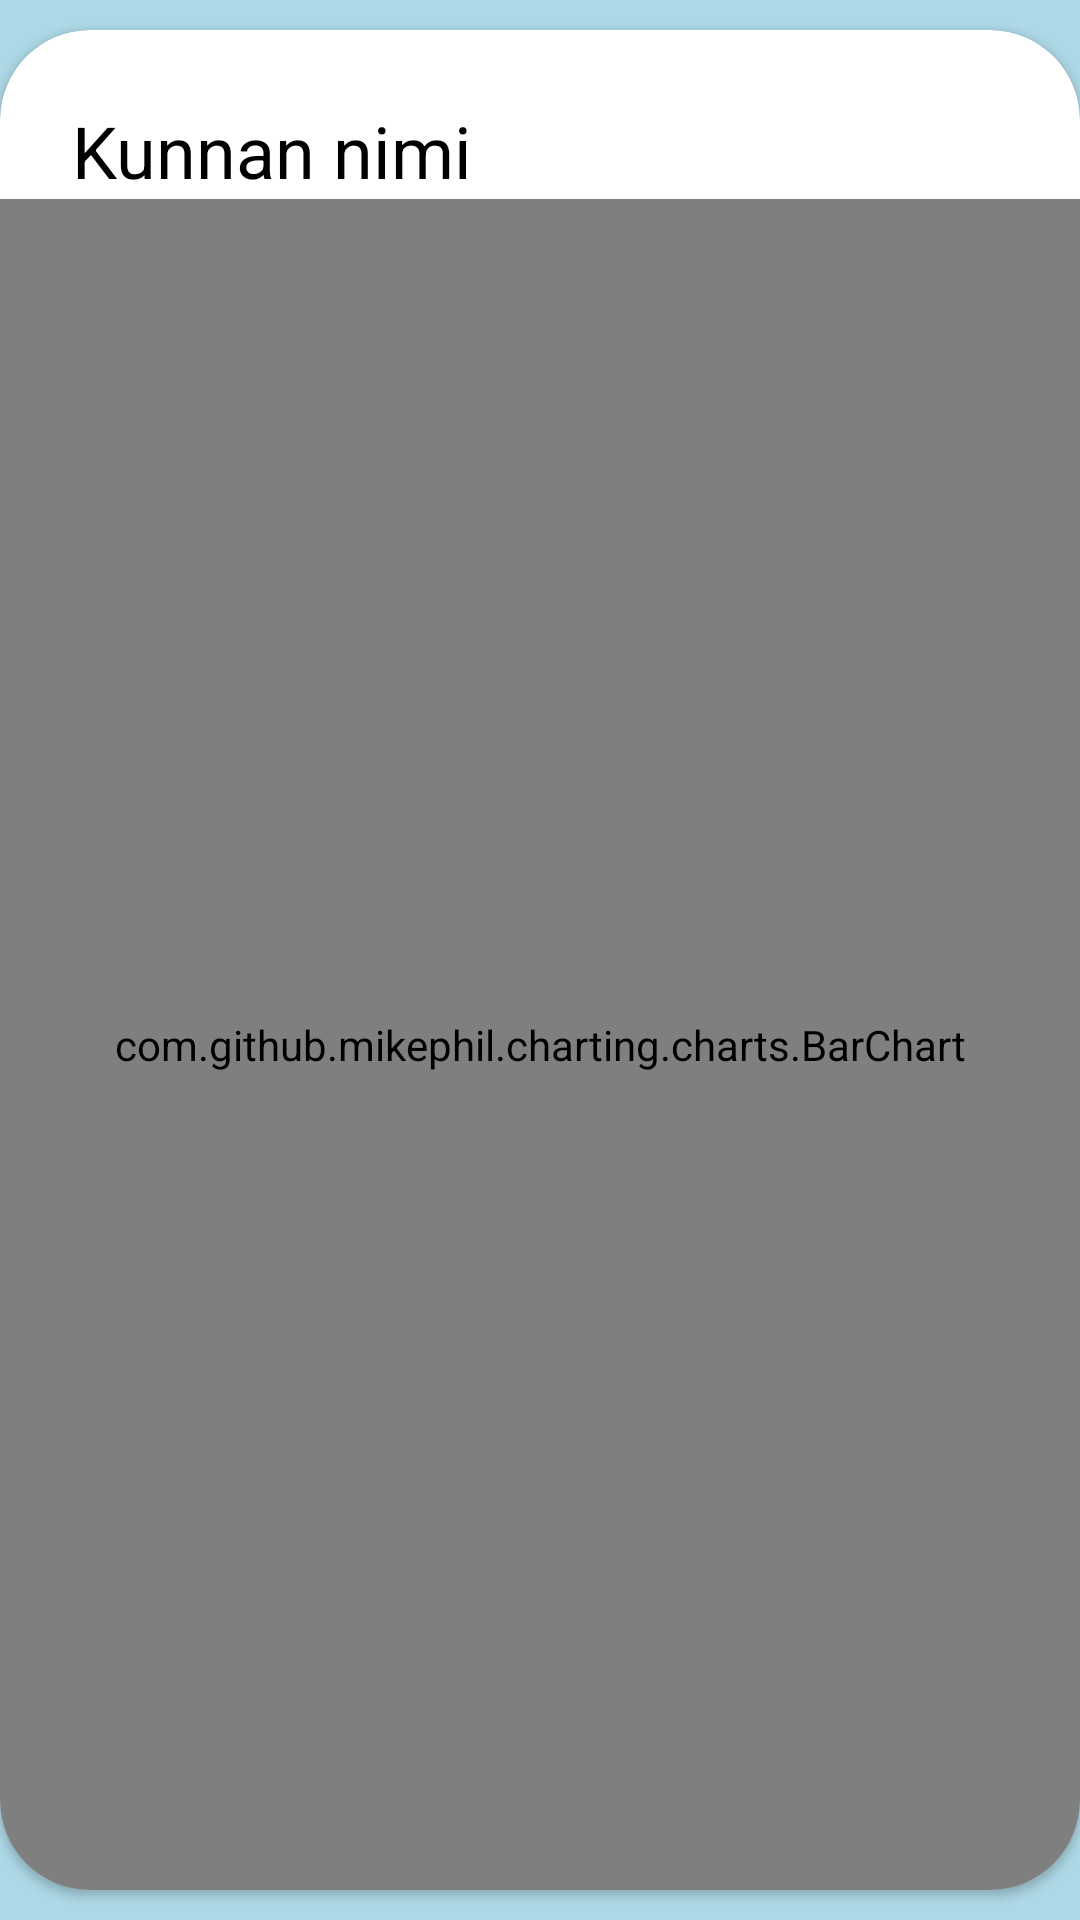

Layout XML and referenced resources for this Android screen:
<!-- AndroidManifest.xml: application theme Theme.Harjoitustyö -->
<!-- res/layout/fragment_population.xml -->
<?xml version="1.0" encoding="utf-8"?>
<androidx.constraintlayout.widget.ConstraintLayout xmlns:android="http://schemas.android.com/apk/res/android"
    xmlns:app="http://schemas.android.com/apk/res-auto"
    xmlns:tools="http://schemas.android.com/tools"
    android:layout_width="match_parent"
    android:layout_height="match_parent"
    android:background="#ADD8E6"
    tools:context=".PopulationFragment">

    <androidx.cardview.widget.CardView
        android:layout_width="match_parent"
        android:layout_height="0dp"
        android:layout_marginVertical="10dp"
        app:cardCornerRadius="30dp"
        app:layout_constraintTop_toTopOf="parent"
        app:layout_constraintBottom_toBottomOf="parent">

        <androidx.constraintlayout.widget.ConstraintLayout
            android:layout_width="match_parent"
            android:layout_height="match_parent">

            <TextView
                android:id="@+id/textMunicipalityName2"
                android:layout_width="wrap_content"
                android:layout_height="wrap_content"
                android:text="Kunnan nimi"
                android:layout_marginStart="24dp"
                android:layout_marginTop="24dp"
                android:textColor="@color/black"
                android:textSize="24sp"
                app:layout_constraintStart_toStartOf="parent"
                app:layout_constraintTop_toTopOf="parent"/>

            <com.github.mikephil.charting.charts.BarChart
                android:id="@+id/barChart"
                android:layout_width="0dp"
                android:layout_height="0dp"
                app:layout_constraintTop_toBottomOf="@id/textMunicipalityName2"
                app:layout_constraintStart_toStartOf="parent"
                app:layout_constraintEnd_toEndOf="parent"
                app:layout_constraintBottom_toBottomOf="parent"/>


        </androidx.constraintlayout.widget.ConstraintLayout>
    </androidx.cardview.widget.CardView>
</androidx.constraintlayout.widget.ConstraintLayout>
<!-- resources referenced by this layout -->
<resources>
  <style name="Theme.Harjoitustyö" parent="Base.Theme.Harjoitustyö" />
  <style name="Base.Theme.Harjoitustyö" parent="Theme.Material3.DayNight.NoActionBar">
          <item name="android:statusBarColor" tools:targetApi="l">#E2D5DE</item>
          
      </style>
  <!-- not gathered from this repository: default colours our renderer supplied (Android Studio template values) -->
  <color name="black">#FF000000</color>
</resources>
